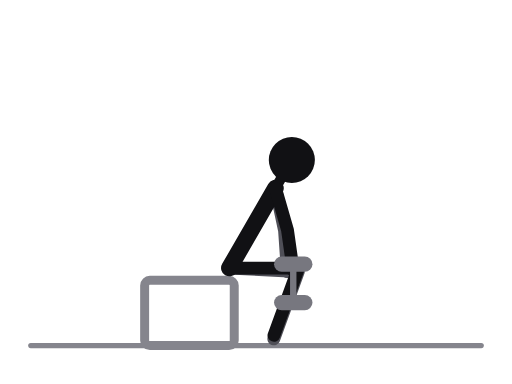
t = 0.00 s
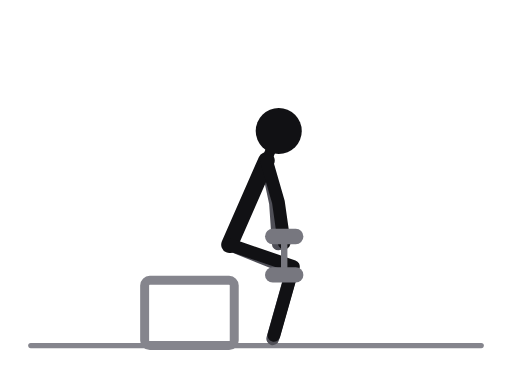
t = 0.31 s
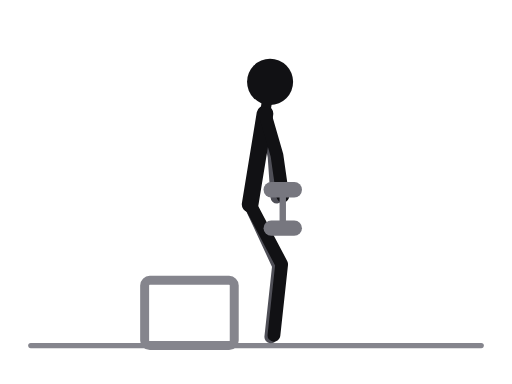
t = 0.69 s
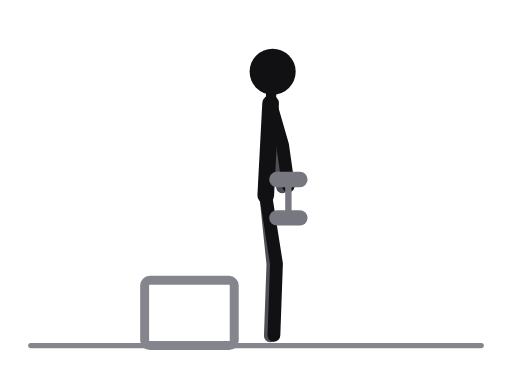
t = 1.00 s
t = 1.31 s: frame unchanged from t = 0.69 s, image omitted
t = 1.69 s: frame unchanged from t = 0.31 s, image omitted

The animated SVG that drew these frames (rendered in a browser with its animation timeline set to each time). Animation: 26 SMIL elements (animate=26); one cycle of 2.00 s, repeats indefinitely.

<svg xmlns="http://www.w3.org/2000/svg" viewBox="0 0 400 300" role="img" aria-label="Box squat, single dumbbell"><title>Box squat, single dumbbell</title><style>.ill-s-near{stroke:var(--ill-near,#111114)}.ill-f-near{fill:var(--ill-near,#111114)}.ill-s-far{stroke:var(--ill-far,#4F4F57)}.ill-f-far{fill:var(--ill-far,#4F4F57)}.ill-s-prop{stroke:var(--ill-prop,#85858D)}.ill-f-prop{fill:var(--ill-prop,#85858D)}.ill-s-floor{stroke:var(--ill-floor,#85858D)}.ill-f-floor{fill:var(--ill-floor,#85858D)}.ill-s-iron{stroke:var(--ill-iron,#77777F)}.ill-f-iron{fill:var(--ill-iron,#77777F)}.ill-s-ironin{stroke:var(--ill-ironin,#E6E6EA)}.ill-f-ironin{fill:var(--ill-ironin,#E6E6EA)}.ill-s-arrow{stroke:var(--ill-arrow,#008F45)}.ill-f-arrow{fill:var(--ill-arrow,#008F45)}@media (prefers-color-scheme:dark){svg{--ill-near:#F5F5F7;--ill-far:#BEBEC5;--ill-prop:#8E8E96;--ill-floor:#8E8E96;--ill-iron:#9E9EA6;--ill-ironin:#2A2A30;--ill-arrow:#3DFF8F;}}</style><g stroke-linecap="round" stroke-linejoin="round"><line class="ill-s-floor" x1="24" y1="270" x2="376" y2="270" stroke-width="4"/><rect class="ill-s-prop" x="113" y="219" width="70" height="51" rx="4" fill="none" stroke-width="7"/><polyline class="ill-s-far" points="179.2,209.4 233.1,212.2 213.9,264.8" fill="none" stroke-width="10"><animate attributeName="points" values="179.2,209.4 233.1,212.2 213.9,264.8;177.9,197.5 230.1,211.4 213.4,264.8;183.6,171.9 222.8,209.1 212.1,264.1;199.3,155.7 215.9,207.1 211.4,262.9;207.6,152.7 213.2,206.4 211.2,262.4;199.3,155.7 215.9,207.1 211.4,262.9;183.6,171.9 222.8,209.1 212.1,264.1;177.9,197.5 230.1,211.4 213.4,264.8;179.2,209.4 233.1,212.2 213.9,264.8" keyTimes="0;0.125;0.25;0.375;0.5;0.625;0.75;0.875;1" dur="2.0s" repeatCount="indefinite"/></polyline><polyline class="ill-s-far" points="215.2,147 222.3,180.3 224.5,212.2" fill="none" stroke-width="10"><animate attributeName="points" values="215.2,147 222.3,180.3 224.5,212.2;209.5,132.8 216.6,166.1 218.8,198;204,102.9 211.1,136.2 213.3,168.1;208,84.2 215.1,117.5 217.3,149.4;211.4,80.8 218.5,114.1 220.7,146;208,84.2 215.1,117.5 217.3,149.4;204,102.9 211.1,136.2 213.3,168.1;209.5,132.8 216.6,166.1 218.8,198;215.2,147 222.3,180.3 224.5,212.2" keyTimes="0;0.125;0.25;0.375;0.5;0.625;0.75;0.875;1" dur="2.0s" repeatCount="indefinite"/></polyline><line class="ill-s-near" x1="215.2" y1="147" x2="179.2" y2="209.4" stroke-width="13"><animate attributeName="x1" values="215.2;209.5;204;208;211.4;208;204;209.5;215.2" keyTimes="0;0.125;0.25;0.375;0.5;0.625;0.75;0.875;1" dur="2.0s" repeatCount="indefinite"/><animate attributeName="y1" values="147;132.8;102.9;84.2;80.8;84.2;102.9;132.8;147" keyTimes="0;0.125;0.25;0.375;0.5;0.625;0.75;0.875;1" dur="2.0s" repeatCount="indefinite"/><animate attributeName="x2" values="179.2;177.9;183.6;199.3;207.6;199.3;183.6;177.9;179.2" keyTimes="0;0.125;0.25;0.375;0.5;0.625;0.75;0.875;1" dur="2.0s" repeatCount="indefinite"/><animate attributeName="y2" values="209.4;197.5;171.9;155.7;152.7;155.7;171.9;197.5;209.4" keyTimes="0;0.125;0.25;0.375;0.5;0.625;0.75;0.875;1" dur="2.0s" repeatCount="indefinite"/></line><line class="ill-s-near" x1="215.2" y1="147" x2="228" y2="125" stroke-width="8"><animate attributeName="x1" values="215.2;209.5;204;208;211.4;208;204;209.5;215.2" keyTimes="0;0.125;0.25;0.375;0.5;0.625;0.75;0.875;1" dur="2.0s" repeatCount="indefinite"/><animate attributeName="y1" values="147;132.8;102.9;84.2;80.8;84.2;102.9;132.8;147" keyTimes="0;0.125;0.25;0.375;0.5;0.625;0.75;0.875;1" dur="2.0s" repeatCount="indefinite"/><animate attributeName="x2" values="228;220;211;211;213;211;211;220;228" keyTimes="0;0.125;0.25;0.375;0.5;0.625;0.75;0.875;1" dur="2.0s" repeatCount="indefinite"/><animate attributeName="y2" values="125;110;79;59;56;59;79;110;125" keyTimes="0;0.125;0.25;0.375;0.5;0.625;0.75;0.875;1" dur="2.0s" repeatCount="indefinite"/></line><polyline class="ill-s-near" points="179.2,209.4 233.2,209.4 214,262" fill="none" stroke-width="10"><animate attributeName="points" values="179.2,209.4 233.2,209.4 214,262;177.9,197.5 230.7,208.6 214,262;183.6,171.9 224.7,207 214,262;199.3,155.7 218.5,206.2 214,262;207.6,152.7 216,206 214,262;199.3,155.7 218.5,206.2 214,262;183.6,171.9 224.7,207 214,262;177.9,197.5 230.7,208.6 214,262;179.2,209.4 233.2,209.4 214,262" keyTimes="0;0.125;0.25;0.375;0.5;0.625;0.75;0.875;1" dur="2.0s" repeatCount="indefinite"/></polyline><polyline class="ill-s-near" points="215.2,147 224.6,179.7 229.1,211.4" fill="none" stroke-width="10"><animate attributeName="points" values="215.2,147 224.6,179.7 229.1,211.4;209.5,132.8 218.9,165.5 223.4,197.2;204,102.9 213.4,135.6 217.9,167.3;208,84.2 217.4,116.9 221.9,148.6;211.4,80.8 220.8,113.5 225.3,145.2;208,84.2 217.4,116.9 221.9,148.6;204,102.9 213.4,135.6 217.9,167.3;209.5,132.8 218.9,165.5 223.4,197.2;215.2,147 224.6,179.7 229.1,211.4" keyTimes="0;0.125;0.25;0.375;0.5;0.625;0.75;0.875;1" dur="2.0s" repeatCount="indefinite"/></polyline><circle class="ill-f-near" cx="228" cy="125" r="18"><animate attributeName="cx" values="228;220;211;211;213;211;211;220;228" keyTimes="0;0.125;0.25;0.375;0.5;0.625;0.75;0.875;1" dur="2.0s" repeatCount="indefinite"/><animate attributeName="cy" values="125;110;79;59;56;59;79;110;125" keyTimes="0;0.125;0.25;0.375;0.5;0.625;0.75;0.875;1" dur="2.0s" repeatCount="indefinite"/></circle><line class="ill-s-iron" x1="229.1" y1="206.4" x2="229.1" y2="236.4" stroke-width="5"><animate attributeName="x1" values="229.1;223.4;217.9;221.9;225.3;221.9;217.9;223.4;229.1" keyTimes="0;0.125;0.25;0.375;0.5;0.625;0.75;0.875;1" dur="2.0s" repeatCount="indefinite"/><animate attributeName="y1" values="206.4;192.2;162.3;143.6;140.2;143.6;162.3;192.2;206.4" keyTimes="0;0.125;0.25;0.375;0.5;0.625;0.75;0.875;1" dur="2.0s" repeatCount="indefinite"/><animate attributeName="x2" values="229.1;223.4;217.9;221.9;225.3;221.9;217.9;223.4;229.1" keyTimes="0;0.125;0.25;0.375;0.5;0.625;0.75;0.875;1" dur="2.0s" repeatCount="indefinite"/><animate attributeName="y2" values="236.4;222.2;192.3;173.6;170.2;173.6;192.3;222.2;236.4" keyTimes="0;0.125;0.25;0.375;0.5;0.625;0.75;0.875;1" dur="2.0s" repeatCount="indefinite"/></line><line class="ill-s-iron" x1="220.1" y1="206.4" x2="238.1" y2="206.4" stroke-width="12"><animate attributeName="x1" values="220.1;214.4;208.9;212.9;216.3;212.9;208.9;214.4;220.1" keyTimes="0;0.125;0.25;0.375;0.5;0.625;0.75;0.875;1" dur="2.0s" repeatCount="indefinite"/><animate attributeName="y1" values="206.4;192.2;162.3;143.6;140.2;143.6;162.3;192.2;206.4" keyTimes="0;0.125;0.25;0.375;0.5;0.625;0.75;0.875;1" dur="2.0s" repeatCount="indefinite"/><animate attributeName="x2" values="238.1;232.4;226.9;230.9;234.3;230.9;226.9;232.4;238.1" keyTimes="0;0.125;0.25;0.375;0.5;0.625;0.75;0.875;1" dur="2.0s" repeatCount="indefinite"/><animate attributeName="y2" values="206.4;192.2;162.3;143.6;140.2;143.6;162.3;192.2;206.4" keyTimes="0;0.125;0.25;0.375;0.5;0.625;0.75;0.875;1" dur="2.0s" repeatCount="indefinite"/></line><line class="ill-s-iron" x1="220.1" y1="236.4" x2="238.1" y2="236.4" stroke-width="12"><animate attributeName="x1" values="220.1;214.4;208.9;212.9;216.3;212.9;208.9;214.4;220.1" keyTimes="0;0.125;0.25;0.375;0.5;0.625;0.75;0.875;1" dur="2.0s" repeatCount="indefinite"/><animate attributeName="y1" values="236.4;222.2;192.3;173.6;170.2;173.6;192.3;222.2;236.4" keyTimes="0;0.125;0.25;0.375;0.5;0.625;0.75;0.875;1" dur="2.0s" repeatCount="indefinite"/><animate attributeName="x2" values="238.1;232.4;226.9;230.9;234.3;230.9;226.9;232.4;238.1" keyTimes="0;0.125;0.25;0.375;0.5;0.625;0.75;0.875;1" dur="2.0s" repeatCount="indefinite"/><animate attributeName="y2" values="236.4;222.2;192.3;173.6;170.2;173.6;192.3;222.2;236.4" keyTimes="0;0.125;0.25;0.375;0.5;0.625;0.75;0.875;1" dur="2.0s" repeatCount="indefinite"/></line></g></svg>
